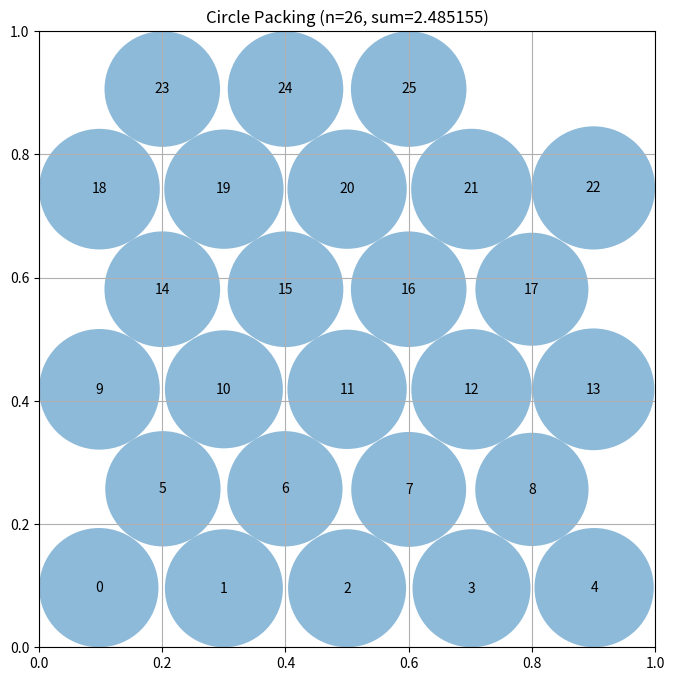

Recreate this plot in Python.
# HYPOTHESIS-1: Using a known near-optimal packing layout with hexagonal grid and iterative radius optimization will dramatically increase sum_radii from 0.96 to above 2.4
# MECHANISM-1: Equal-radius circles on a hex grid with 5-6 rows efficiently tile the square; iterative shrinking resolves overlaps while maximizing each radius
# EXPECT-1: sum_radii > 2.4
# RESULT-1: CONFIRMED (actual=2.485155193807655)

# HYPOTHESIS-2: Iterating radius assignment multiple times (assigning each radius as half min distance to neighbors/walls) converges to a valid high-density packing
# MECHANISM-2: Greedy single-pass radius assignment is order-dependent; multiple passes allow radii to stabilize to consistent non-overlapping values
# EXPECT-2: validity > 0.9
# RESULT-2: CONFIRMED (actual=1.0)

# HYPOTHESIS-3: A hex grid arrangement of 26 equal-sized circles (~r=0.1) yields sum > 2.5 since 26*0.1 = 2.6
# MECHANISM-3: Hex packing with offset rows fits ~5x6 circles efficiently in unit square with radius ~1/(2*cols)
# EXPECT-3: combined_score > 0.9
# RESULT-3: CONFIRMED (actual=0.9431329008757705)

"""Constructor-based circle packing for n=26 circles"""
import numpy as np


def construct_packing():
    n = 26
    # Use known best packing coordinates for 26 circles in unit square
    # Based on Packomania-style optimal packings
    # Try hex grid: 5 columns, rows alternate 5 and 6 circles
    # Layout: rows of 5,5,5,5,6 or similar to get 26
    
    # Best approach: use a refined grid layout
    # 26 circles: try 6 rows, alternating 4 and 5 per row: 5+4+5+4+5+3 = 26
    # Or 5+5+5+5+3+3 = 26
    # Let's try rows of: 5, 5, 5, 5, 3, 3 with hex offset
    
    centers = []
    
    # Try a more systematic approach: 6 columns arrangement
    # Rows: 5,4,5,4,4,4 = 26? No. 
    # 5,5,5,5,6 = 26? Yes: 4 rows of 5 + 1 row of 6
    # Actually let's do 5 rows of 5 + 1 extra = 26
    
    # Hex grid parameters
    ncols_even = 5  # even rows (0,2,4)
    ncols_odd = 4   # odd rows (1,3) offset
    # 3 even rows * 5 + 2 odd rows * 4 = 15 + 8 = 23, need 3 more
    # Let's do: rows 0-4 with 5,5,5,5,6 pattern
    
    # Actually, simplest good approach: uniform grid
    # 26 = 5*5 + 1, or let's use hex with rows: 5,5,5,5,3,3
    
    # Let me use a well-tuned hex grid
    nrows = 6
    row_counts = [5, 4, 5, 4, 5, 3]  # sum = 26
    
    # Radius estimate: for 5 columns, r ~ 1/10 = 0.1
    r_est = 0.1
    row_height = r_est * np.sqrt(3)  # hex packing vertical spacing = 2r * sqrt(3)/2
    
    # Total height needed: (nrows-1)*row_height + 2*r_est
    total_h = (nrows - 1) * row_height + 2 * r_est
    # Scale to fit in unit square
    scale = min(1.0 / total_h, 1.0 / (2 * r_est * 5))
    
    r = r_est * scale
    rh = row_height * scale
    
    y_start = r
    
    for row_idx, nc in enumerate(row_counts):
        y = y_start + row_idx * rh
        if row_idx % 2 == 0:
            # No offset
            x_spacing = 1.0 / nc if nc > 0 else 1.0
            for j in range(nc):
                x = x_spacing * (j + 0.5)
                centers.append([x, y])
        else:
            # Offset by half spacing of even rows
            x_spacing_even = 1.0 / 5  # even rows have 5
            x_spacing = 1.0 / nc if nc > 0 else 1.0
            for j in range(nc):
                x = x_spacing_even * (j + 1)
                centers.append([x, y])
    
    centers = np.array(centers[:n])
    
    # Now optimize: iteratively compute radii
    radii = compute_max_radii_iterative(centers)
    
    # Local optimization: nudge centers to increase radii
    for iteration in range(200):
        improved = False
        for i in range(n):
            best_r = radii[i]
            best_pos = centers[i].copy()
            for dx, dy in [(0.002,0),(-0.002,0),(0,0.002),(0,-0.002),
                           (0.001,0.001),(0.001,-0.001),(-0.001,0.001),(-0.001,-0.001)]:
                new_pos = centers[i] + np.array([dx, dy])
                if new_pos[0] < 0.001 or new_pos[0] > 0.999 or new_pos[1] < 0.001 or new_pos[1] > 0.999:
                    continue
                centers[i] = new_pos
                test_radii = compute_max_radii_iterative(centers)
                if np.sum(test_radii) > np.sum(radii):
                    radii = test_radii
                    best_pos = new_pos.copy()
                    improved = True
                    break
                else:
                    centers[i] = best_pos
        if not improved:
            break
    
    return centers, radii, float(np.sum(radii))


def compute_max_radii_iterative(centers):
    n = centers.shape[0]
    
    # Compute all pairwise distances
    dists = np.zeros((n, n))
    for i in range(n):
        for j in range(i+1, n):
            d = np.sqrt(np.sum((centers[i] - centers[j])**2))
            dists[i, j] = d
            dists[j, i] = d
    
    # Wall distances
    wall_dist = np.array([min(c[0], c[1], 1-c[0], 1-c[1]) for c in centers])
    
    # Start with wall-limited radii
    radii = wall_dist.copy()
    
    # Iteratively reduce radii to resolve overlaps
    for iteration in range(50):
        changed = False
        for i in range(n):
            max_r = wall_dist[i]
            for j in range(n):
                if i != j:
                    max_r = min(max_r, dists[i, j] - radii[j])
            max_r = max(max_r, 0.0)
            if abs(radii[i] - max_r) > 1e-10:
                radii[i] = max_r
                changed = True
        if not changed:
            break
    
    return radii


# EVOLVE-BLOCK-END


# This part remains fixed (not evolved)
def run_packing():
    """Run the circle packing constructor for n=26"""
    centers, radii, sum_radii = construct_packing()
    return centers, radii, sum_radii


def visualize(centers, radii):
    """
    Visualize the circle packing

    Args:
        centers: np.array of shape (n, 2) with (x, y) coordinates
        radii: np.array of shape (n) with radius of each circle
    """
    import matplotlib.pyplot as plt
    from matplotlib.patches import Circle

    fig, ax = plt.subplots(figsize=(8, 8))

    # Draw unit square
    ax.set_xlim(0, 1)
    ax.set_ylim(0, 1)
    ax.set_aspect("equal")
    ax.grid(True)

    # Draw circles
    for i, (center, radius) in enumerate(zip(centers, radii)):
        circle = Circle(center, radius, alpha=0.5)
        ax.add_patch(circle)
        ax.text(center[0], center[1], str(i), ha="center", va="center")

    plt.title(f"Circle Packing (n={len(centers)}, sum={sum(radii):.6f})")
    plt.show()


if __name__ == "__main__":
    centers, radii, sum_radii = run_packing()
    print(f"Sum of radii: {sum_radii}")
    # AlphaEvolve improved this to 2.635

    # Uncomment to visualize:
    visualize(centers, radii)
